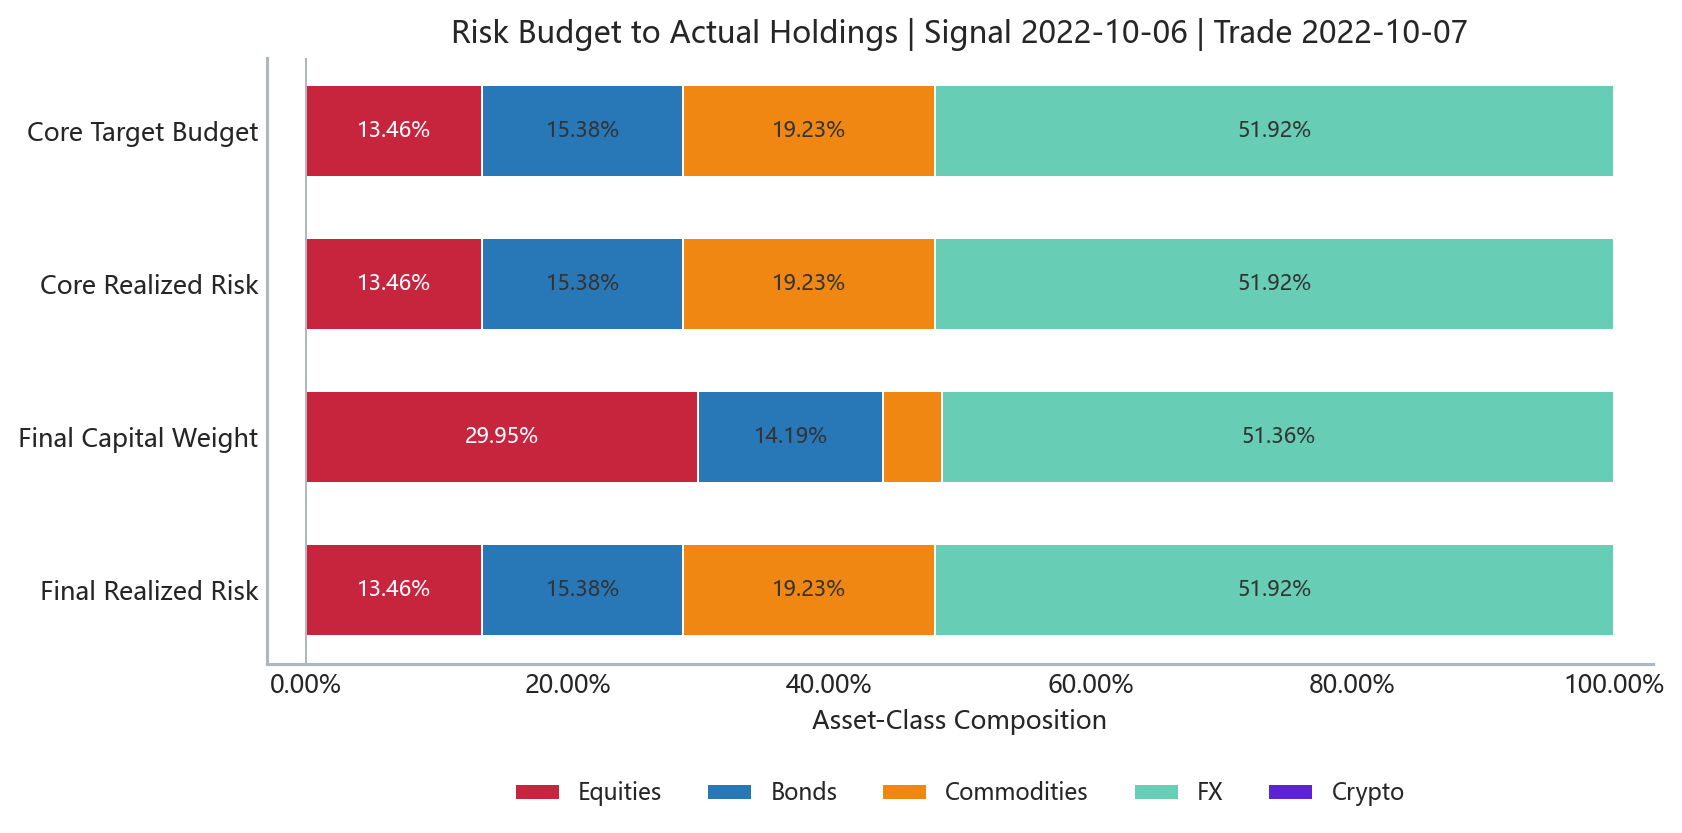

Values plotted in this chart, from the file beside it:
Asset Class, Core Target Risk Budget, Core Risk Contribution, Final Risk Contribution, Final Capital Weight
Equities, 0.1346, 0.1346, 0.1346, 0.2995
Bonds, 0.1538, 0.1538, 0.1538, 0.1419
Commodities, 0.1923, 0.1923, 0.1923, 0.04501
FX, 0.5192, 0.5192, 0.5192, 0.5136
Crypto, 0.0, 0.0, 0.0, 0.0
